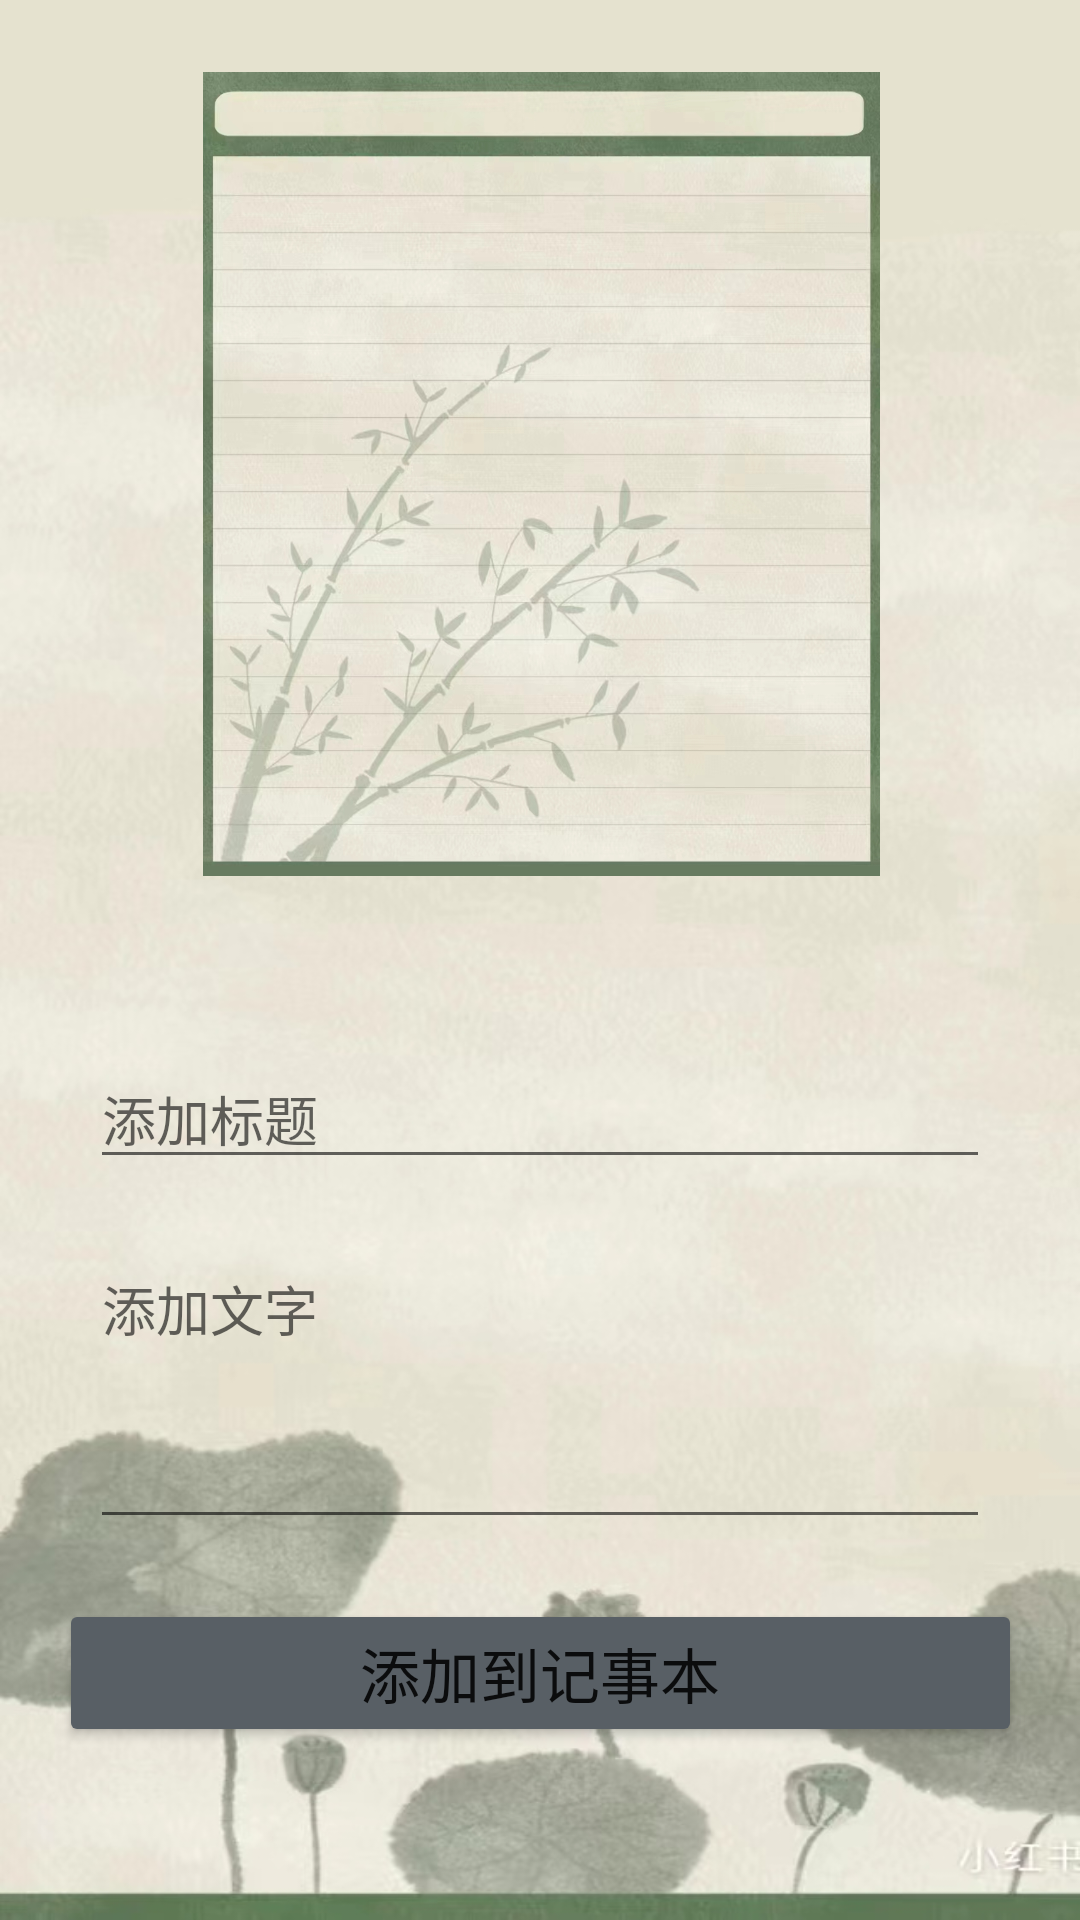

The Android layout XML behind this screen, and the referenced resources:
<!-- AndroidManifest.xml: application theme Theme.MyNavigationDemo -->
<!-- res/layout/activity_add_image.xml -->
<?xml version="1.0" encoding="utf-8"?>
<androidx.constraintlayout.widget.ConstraintLayout xmlns:android="http://schemas.android.com/apk/res/android"
    xmlns:app="http://schemas.android.com/apk/res-auto"
    xmlns:tools="http://schemas.android.com/tools"
    android:layout_width="match_parent"
    android:layout_height="match_parent"
    android:background="@drawable/bg6"
    tools:context=".view.AddImageActivity">

    <com.google.android.material.appbar.AppBarLayout
        android:id="@+id/appBarLayoutAddImage"
        android:layout_width="match_parent"
        android:layout_height="wrap_content"
        android:background="?attr/colorPrimary"
        app:layout_constraintEnd_toEndOf="parent"
        app:layout_constraintStart_toStartOf="parent"
        app:layout_constraintTop_toTopOf="parent">

    </com.google.android.material.appbar.AppBarLayout>

    <ImageView
        android:id="@+id/imageViewAddImage"
        android:layout_width="377dp"
        android:layout_height="268dp"
        android:layout_marginStart="32dp"
        android:layout_marginTop="24dp"
        android:layout_marginEnd="32dp"
        android:scaleType="fitCenter"
        android:src="@drawable/scene"
        app:layout_constraintEnd_toEndOf="parent"
        app:layout_constraintStart_toStartOf="parent"
        app:layout_constraintTop_toBottomOf="@+id/appBarLayoutAddImage" />

    <LinearLayout
        android:layout_width="341dp"
        android:layout_height="406dp"
        android:layout_marginStart="24dp"
        android:layout_marginEnd="24dp"
        android:gravity="center"
        android:orientation="vertical"
        app:layout_constraintBottom_toBottomOf="parent"
        app:layout_constraintEnd_toEndOf="parent"
        app:layout_constraintStart_toStartOf="parent"
        app:layout_constraintTop_toBottomOf="@+id/imageViewAddImage"
        app:layout_constraintVertical_bias="0.5">

        <EditText
            android:id="@+id/edtAddTitle"
            android:layout_width="300dp"
            android:layout_height="wrap_content"
            android:layout_margin="10dp"
            android:ems="10"
            android:hint="添加标题"
            android:inputType="text"
            android:textColor="#3F51B5" />

        <EditText
            android:id="@+id/edtAddDescription"
            android:layout_width="300dp"
            android:layout_height="100dp"
            android:layout_margin="10dp"
            android:ems="10"
            android:gravity="start|top"
            android:hint="添加文字"
            android:inputType="textMultiLine"
            android:textColor="@color/black" />

        <Button
            android:id="@+id/btnAdd"
            android:layout_width="match_parent"
            android:layout_height="wrap_content"
            android:layout_margin="10dp"
            android:backgroundTint="@android:color/system_neutral2_600"
            android:text="添加到记事本"
            android:textSize="20sp" />
    </LinearLayout>

</androidx.constraintlayout.widget.ConstraintLayout>
<!-- resources referenced by this layout -->
<resources>
  <color name="black">#FF000000</color>
  <!-- drawable bg6: jpg bitmap (drawable, 122362 bytes) -->
  <!-- drawable scene: jpg bitmap (drawable, 492336 bytes) -->
  <style name="Theme.MyNavigationDemo" parent="Theme.MaterialComponents.DayNight.DarkActionBar">
          <item name="android:windowNoTitle">true</item>
          <item name="colorPrimary">@color/purple_500</item>
          <item name="colorPrimaryVariant">@color/purple_700</item>
          <item name="colorOnPrimary">@color/white</item>
          
          <item name="colorSecondary">@color/teal_200</item>
          <item name="colorSecondaryVariant">@color/teal_700</item>
          <item name="colorOnSecondary">@color/black</item>
          
          <item name="android:statusBarColor">?attr/colorPrimaryVariant</item>
          
      </style>
  <color name="purple_500">#FF6200EE</color>
  <color name="purple_700">#FF3700B3</color>
  <color name="white">#FFFFFFFF</color>
  <color name="teal_200">#FF03DAC5</color>
  <color name="teal_700">#FF018786</color>
</resources>
